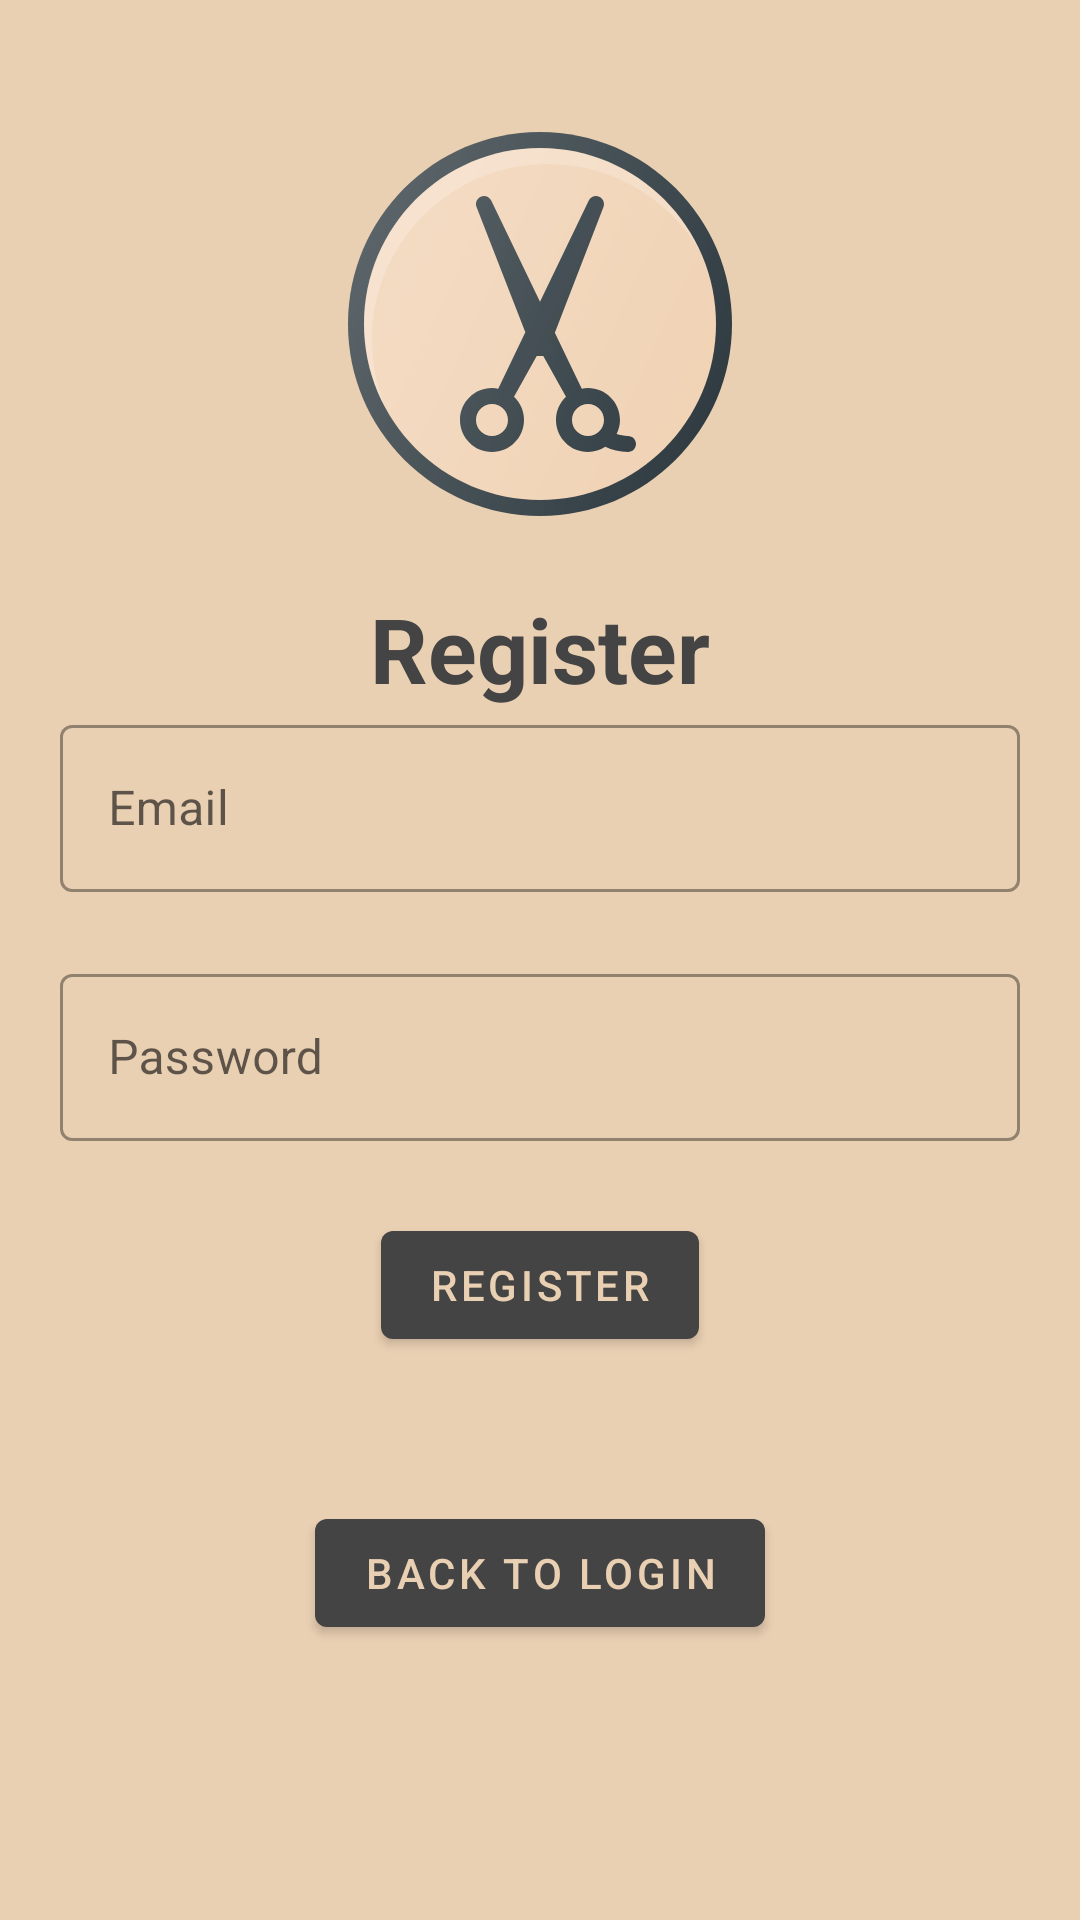

Layout XML and referenced resources for this Android screen:
<!-- AndroidManifest.xml: application theme Theme.EzBarber -->
<!-- res/layout/activity_register.xml -->
<?xml version="1.0" encoding="utf-8"?>
<androidx.appcompat.widget.LinearLayoutCompat
    xmlns:android="http://schemas.android.com/apk/res/android"
    xmlns:tools="http://schemas.android.com/tools"
    xmlns:app="http://schemas.android.com/apk/res-auto"
    android:layout_width="match_parent"
    android:layout_height="match_parent"
    android:orientation="vertical"
    android:padding="20dp"
    android:background="@color/sahara"
    tools:context=".Activities.MainActivity">

    <ImageView
        android:layout_gravity="center"
        android:padding="24dp"
        android:id="@+id/imageView"
        android:layout_width="wrap_content"
        android:layout_height="wrap_content"
        app:srcCompat="@drawable/ic_logo" />
    <androidx.appcompat.widget.LinearLayoutCompat
        android:layout_width="match_parent"
        android:layout_height="wrap_content"
        android:layout_gravity="center"
        android:orientation="vertical">
        <androidx.appcompat.widget.AppCompatTextView
            android:layout_width="match_parent"
            android:layout_height="wrap_content"
            android:text="@string/register"
            android:textSize="30sp"
            android:textStyle="bold"
            android:gravity="center"
            android:textColor="@color/grey"/>
        <com.google.android.material.textfield.TextInputLayout
            android:layout_width="match_parent"
            style="@style/Widget.MaterialComponents.TextInputLayout.OutlinedBox"
            android:layout_height="wrap_content">

            <com.google.android.material.textfield.TextInputEditText
                android:id="@+id/register_ET_email"
                android:layout_width="match_parent"
                android:layout_height="wrap_content"
                android:hint="@string/email"
                android:layout_marginVertical="10dp"
                android:inputType="textEmailAddress"/>
        </com.google.android.material.textfield.TextInputLayout>
        <com.google.android.material.textfield.TextInputLayout
            android:layout_width="match_parent"
            style="@style/Widget.MaterialComponents.TextInputLayout.OutlinedBox"
            android:layout_height="wrap_content"
            android:layout_marginTop="12dp">

            <com.google.android.material.textfield.TextInputEditText
                android:id="@+id/register_ET_password"
                android:layout_width="match_parent"
                android:layout_height="wrap_content"
                android:hint="@string/password"
                android:inputType="textPassword"/>
        </com.google.android.material.textfield.TextInputLayout>

        <com.google.android.material.button.MaterialButton
            android:id="@+id/register_BTN_register"
            android:layout_width="wrap_content"
            android:layout_height="wrap_content"
            android:layout_gravity="center"
            android:text="@string/register"
            android:textColor="@color/sahara"
            android:layout_marginVertical="24dp"
            app:backgroundTint="@color/grey" />

        <com.google.android.material.button.MaterialButton
            android:id="@+id/register_BTN_cancel"
            android:layout_width="wrap_content"
            android:layout_height="wrap_content"
            android:layout_gravity="center"
            android:text="@string/back_to_login"
            android:textColor="@color/sahara"
            android:layout_marginVertical="24dp"
            app:backgroundTint="@color/grey" />
    </androidx.appcompat.widget.LinearLayoutCompat>
</androidx.appcompat.widget.LinearLayoutCompat>
<!-- resources referenced by this layout -->
<resources>
  <color name="grey">#444444</color>
  <color name="sahara">#EAD0B3</color>
  <!-- drawable ic_logo: vector/xml drawable (drawable, 2797 chars, omitted) -->
  <string name="back_to_login">Back to Login</string>
  <string name="email">Email</string>
  <string name="password">Password</string>
  <string name="register">Register</string>
  <style name="Theme.EzBarber" parent="Theme.MaterialComponents.DayNight.DarkActionBar">
          
          <item name="colorPrimary">@color/grey</item>
          <item name="colorPrimaryVariant">@color/grey</item>
          <item name="colorOnPrimary">@color/sahara</item>
          
          <item name="colorSecondary">@color/grey</item>
          <item name="colorSecondaryVariant">@color/sahara_black</item>
          <item name="colorOnSecondary">@color/sahara</item>
          
          <item name="android:statusBarColor" tools:targetApi="l">?attr/colorPrimaryVariant</item>
          
      </style>
  <color name="sahara_black">#1B1B1C</color>
</resources>
